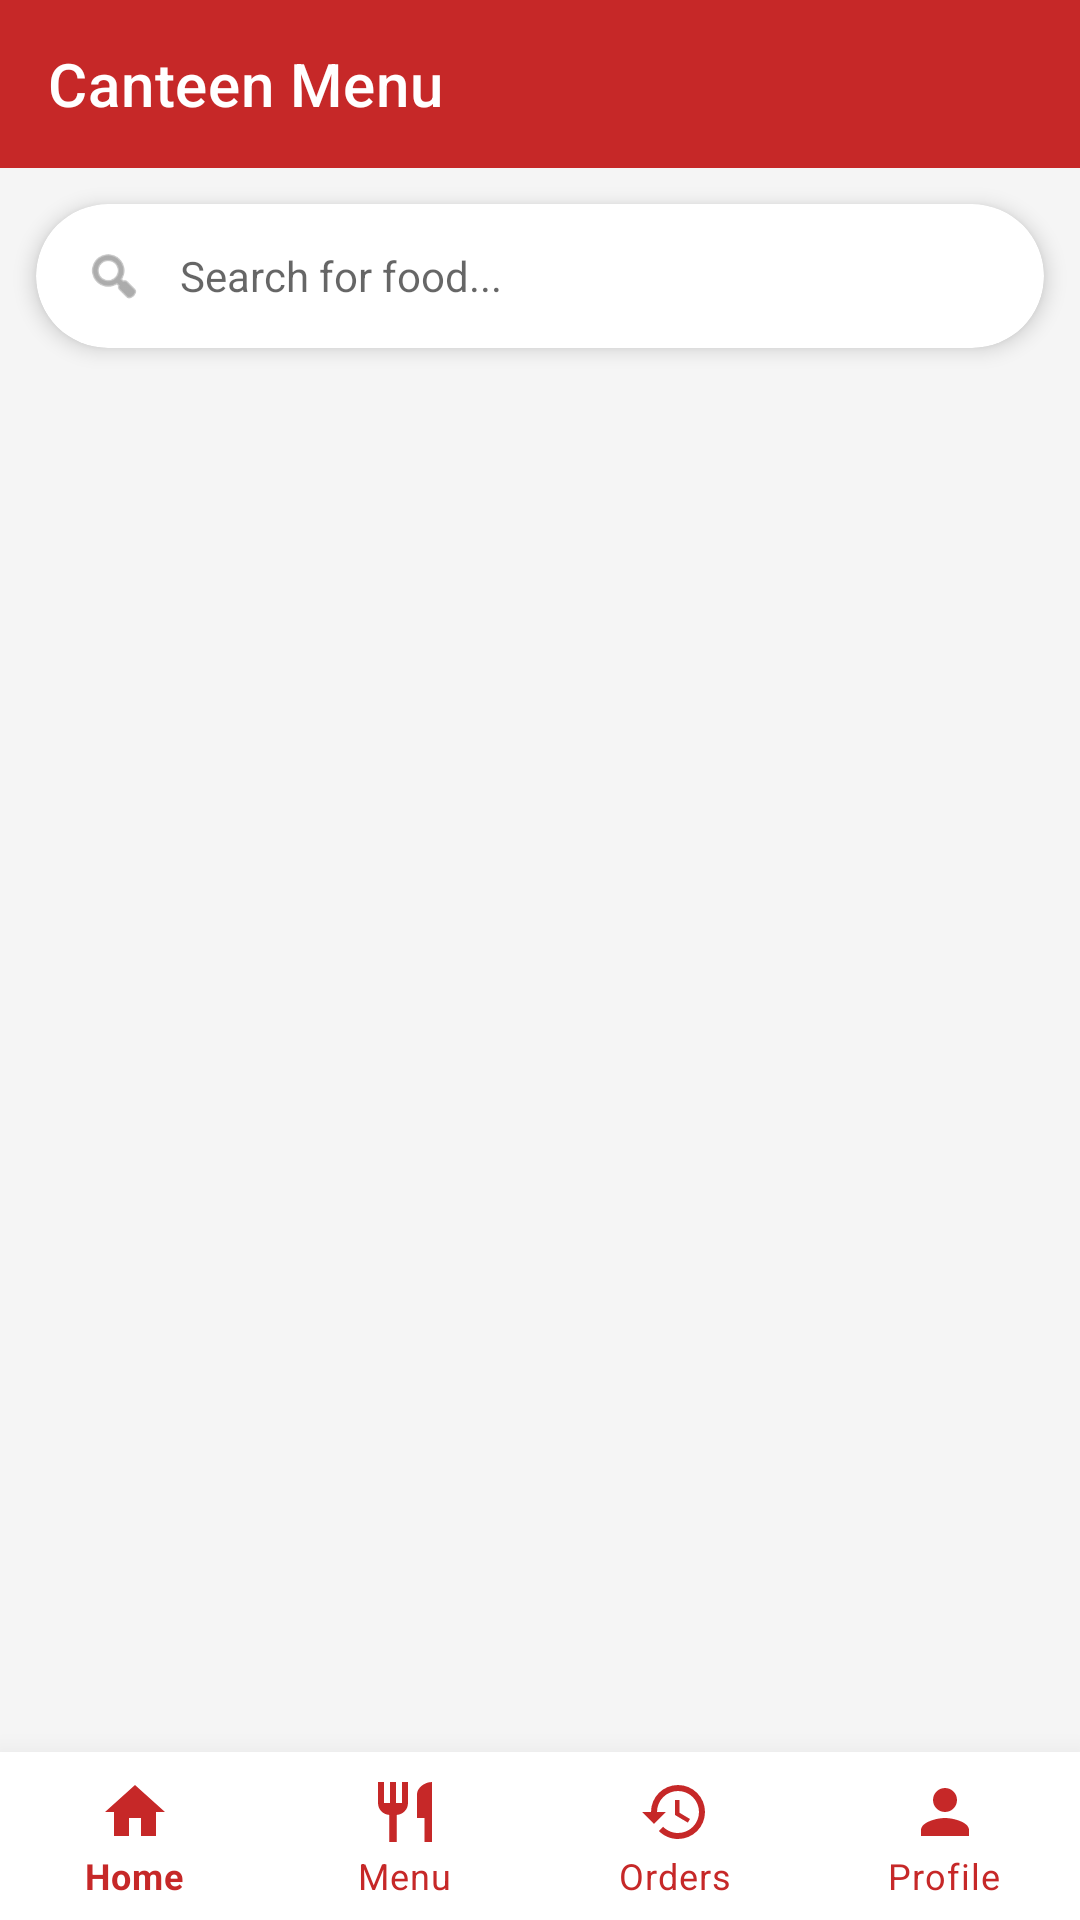

Here is an Android app screen rendered from its layout file. Give the layout XML and the strings, colors and styles it references.
<!-- AndroidManifest.xml: application theme Theme.NmimsCanteenApp -->
<!-- res/layout/activity_menu.xml -->
<?xml version="1.0" encoding="utf-8"?>
<RelativeLayout xmlns:android="http://schemas.android.com/apk/res/android"
    xmlns:app="http://schemas.android.com/apk/res-auto"
    android:layout_width="match_parent"
    android:layout_height="match_parent"
    android:background="@color/light_bg">

    <androidx.appcompat.widget.Toolbar
        android:id="@+id/toolbar"
        android:layout_width="match_parent"
        android:layout_height="?attr/actionBarSize"
        android:background="@color/nmims_red"
        app:title="Canteen Menu"
        app:titleTextColor="@android:color/white" />

    <RelativeLayout
        android:layout_width="match_parent"
        android:layout_height="match_parent"
        android:layout_below="@id/toolbar">

        <androidx.cardview.widget.CardView
            android:id="@+id/searchCard"
            android:layout_width="match_parent"
            android:layout_height="wrap_content"
            android:layout_margin="12dp"
            app:cardCornerRadius="24dp"
            app:cardElevation="4dp">

            <LinearLayout
                android:layout_width="match_parent"
                android:layout_height="48dp"
                android:orientation="horizontal"
                android:gravity="center_vertical"
                android:paddingStart="16dp"
                android:paddingEnd="16dp">

                <ImageView
                    android:layout_width="20dp"
                    android:layout_height="20dp"
                    android:src="@android:drawable/ic_menu_search"
                    app:tint="@color/grey_icon" />

                <EditText
                    android:id="@+id/searchEditText"
                    android:layout_width="match_parent"
                    android:layout_height="match_parent"
                    android:background="@android:color/transparent"
                    android:hint="Search for food..."
                    android:textSize="14sp"
                    android:paddingStart="12dp"
                    android:importantForAutofill="no"
                    android:inputType="text" />
            </LinearLayout>
        </androidx.cardview.widget.CardView>

        <HorizontalScrollView
            android:id="@+id/categoryScrollView"
            android:layout_width="match_parent"
            android:layout_height="wrap_content"
            android:layout_below="@id/searchCard"
            android:scrollbars="none"
            android:paddingStart="12dp"
            android:paddingEnd="12dp"
            android:layout_marginBottom="8dp">

            <LinearLayout
                android:id="@+id/categoryContainer"
                android:layout_width="wrap_content"
                android:layout_height="wrap_content"
                android:orientation="horizontal"
                android:gravity="center_vertical" />
        </HorizontalScrollView>

        <androidx.recyclerview.widget.RecyclerView
            android:id="@+id/menuRecyclerView"
            android:layout_width="match_parent"
            android:layout_height="match_parent"
            android:layout_above="@+id/cartBottomBar"
            android:layout_below="@id/categoryScrollView"
            android:padding="8dp"
            android:clipToPadding="false" />

        
        <androidx.cardview.widget.CardView
            android:id="@+id/cartBottomBar"
            android:layout_width="match_parent"
            android:layout_height="wrap_content"
            android:layout_above="@+id/bottomNavigation"
            android:layout_margin="16dp"
            app:cardCornerRadius="16dp"
            app:cardElevation="12dp"
            app:cardBackgroundColor="@color/nmims_red"
            android:visibility="gone">

            <RelativeLayout
                android:id="@+id/btnGoToCart"
                android:layout_width="match_parent"
                android:layout_height="64dp"
                android:paddingStart="20dp"
                android:paddingEnd="20dp"
                android:clickable="true"
                android:focusable="true"
                android:foreground="?attr/selectableItemBackground">

                <LinearLayout
                    android:layout_width="wrap_content"
                    android:layout_height="wrap_content"
                    android:orientation="vertical"
                    android:layout_centerVertical="true">

                    <TextView
                        android:id="@+id/cartItemCountTv"
                        android:layout_width="wrap_content"
                        android:layout_height="wrap_content"
                        android:text="2 Items"
                        android:textColor="@android:color/white"
                        android:textStyle="bold"
                        android:textSize="14sp" />

                    <TextView
                        android:id="@+id/cartTotalPriceTv"
                        android:layout_width="wrap_content"
                        android:layout_height="wrap_content"
                        android:text="₹150"
                        android:textColor="@android:color/white"
                        android:textSize="16sp" />
                </LinearLayout>

                <TextView
                    android:layout_width="wrap_content"
                    android:layout_height="wrap_content"
                    android:layout_alignParentRight="true"
                    android:layout_centerVertical="true"
                    android:text="View Cart ➔"
                    android:textColor="@android:color/white"
                    android:textStyle="bold"
                    android:textSize="18sp" />

            </RelativeLayout>
        </androidx.cardview.widget.CardView>

        <com.google.android.material.bottomnavigation.BottomNavigationView
            android:id="@+id/bottomNavigation"
            android:layout_width="match_parent"
            android:layout_height="wrap_content"
            android:layout_alignParentBottom="true"
            android:background="@color/white"
            app:elevation="16dp"
            app:menu="@menu/bottom_nav_menu"
            app:itemIconTint="@color/nmims_red"
            app:itemTextColor="@color/nmims_red"
            app:labelVisibilityMode="labeled" />

    </RelativeLayout>

</RelativeLayout>
<!-- resources referenced by this layout -->
<resources>
  <color name="grey_icon">#757575</color>
  <color name="light_bg">#F5F5F5</color>
  <color name="nmims_red">#C62828</color>
  <color name="white">#FFFFFFFF</color>
  <style name="Theme.NmimsCanteenApp" parent="Base.Theme.NmimsCanteenApp" />
  <style name="Base.Theme.NmimsCanteenApp" parent="Theme.MaterialComponents.DayNight.NoActionBar">
          
      </style>
</resources>
